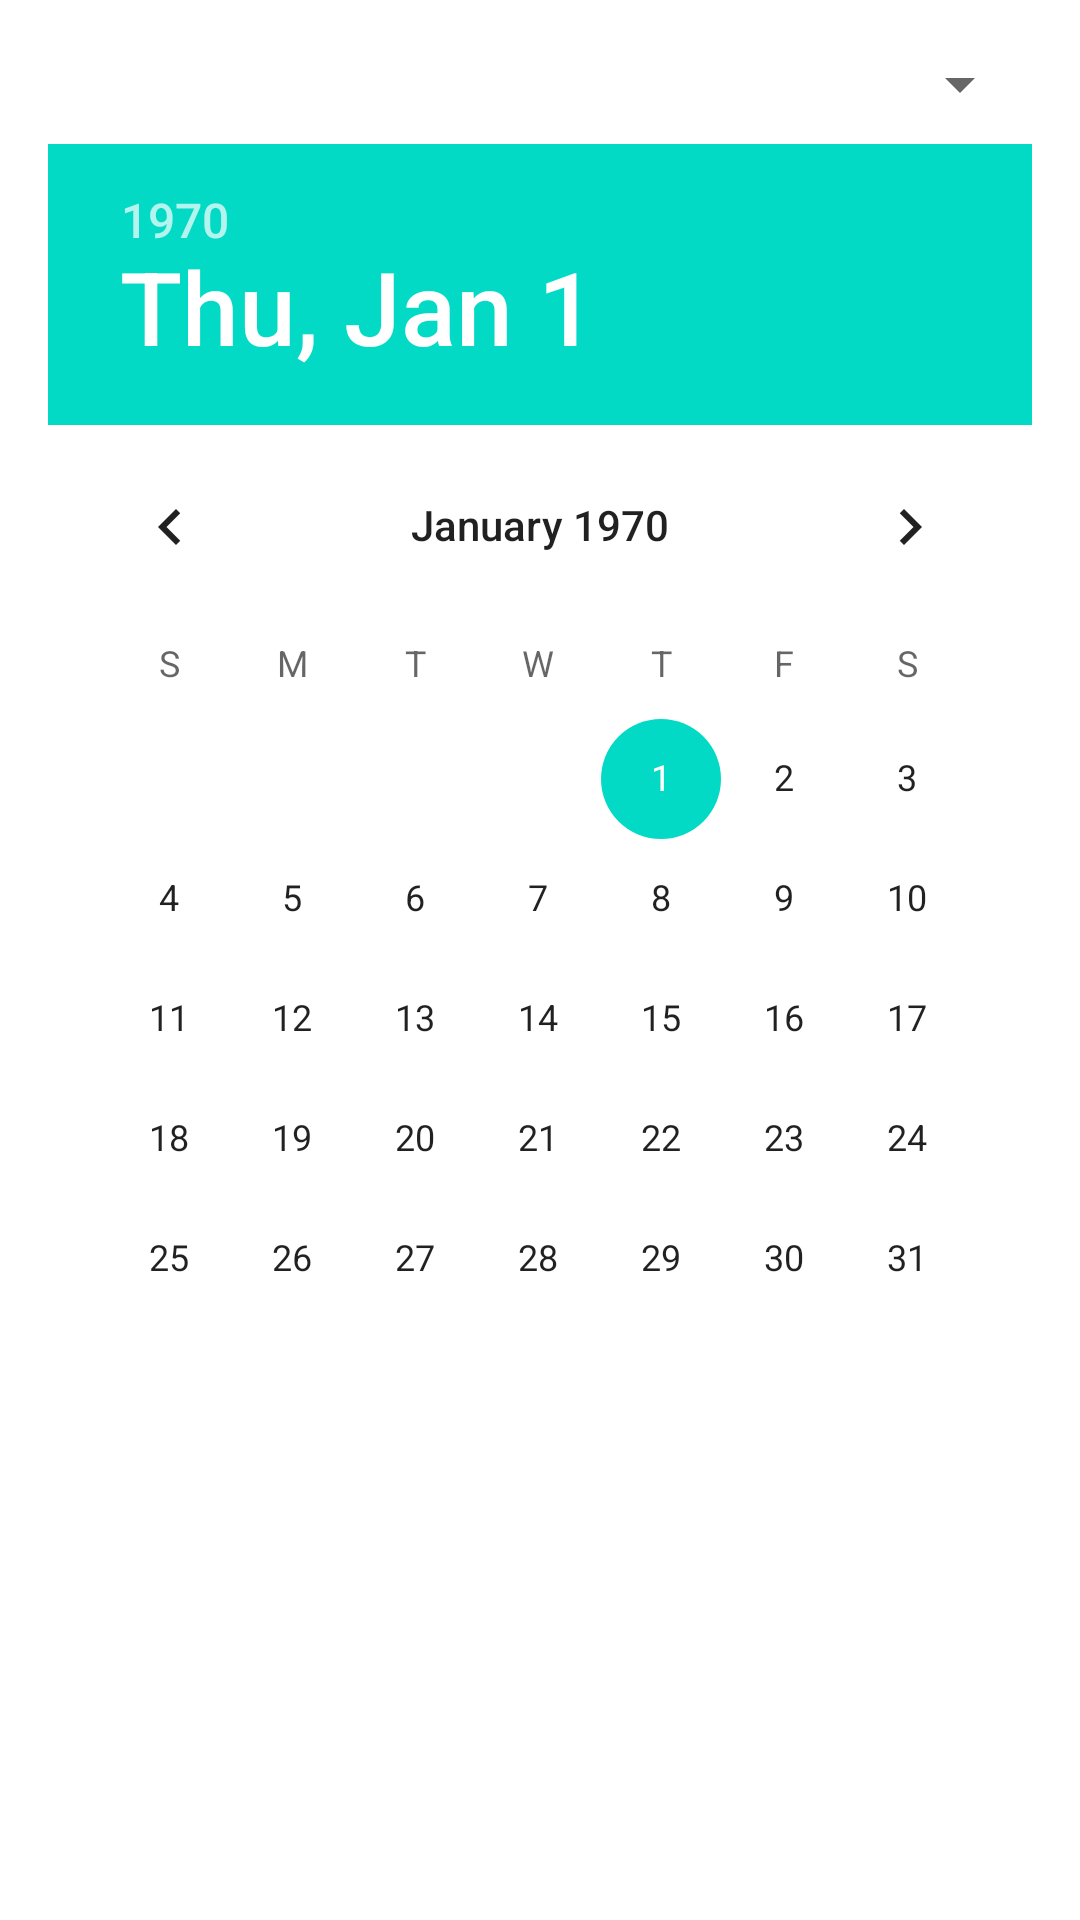

The Android layout XML behind this screen, and the referenced resources:
<!-- AndroidManifest.xml: application theme Theme.BikeRentalManager -->
<!-- res/layout/dialog_set_notification.xml -->
<?xml version="1.0" encoding="utf-8"?>
<LinearLayout xmlns:android="http://schemas.android.com/apk/res/android"
    android:layout_width="match_parent"
    android:layout_height="wrap_content"
    android:orientation="vertical"
    android:padding="16dp">

    <Spinner
        android:id="@+id/bikeNameSpinner"
        android:layout_width="match_parent"
        android:layout_height="wrap_content"
        android:layout_marginBottom="8dp" />

    <DatePicker
        android:id="@+id/datePicker"
        android:layout_width="match_parent"
        android:layout_height="wrap_content" />
</LinearLayout>
<!-- resources referenced by this layout -->
<resources>
  <style name="Theme.BikeRentalManager" parent="Theme.MaterialComponents.DayNight.DarkActionBar">
          
          <item name="colorPrimary">@color/purple_500</item>
          <item name="colorPrimaryVariant">@color/purple_700</item>
          <item name="colorOnPrimary">@color/white</item>
          
          <item name="colorSecondary">@color/teal_200</item>
          <item name="colorSecondaryVariant">@color/teal_700</item>
          <item name="colorOnSecondary">@color/black</item>
          
          <item name="android:statusBarColor">?attr/colorPrimaryVariant</item>
          
      </style>
  <!-- not gathered from this repository: default colours our renderer supplied (Android Studio template values) -->
  <color name="purple_500">#FF6200EE</color>
  <color name="purple_700">#FF3700B3</color>
  <color name="teal_200">#FF03DAC5</color>
  <color name="teal_700">#FF018786</color>
  <color name="black">#FF000000</color>
  <color name="white">#FFFFFFFF</color>
</resources>
